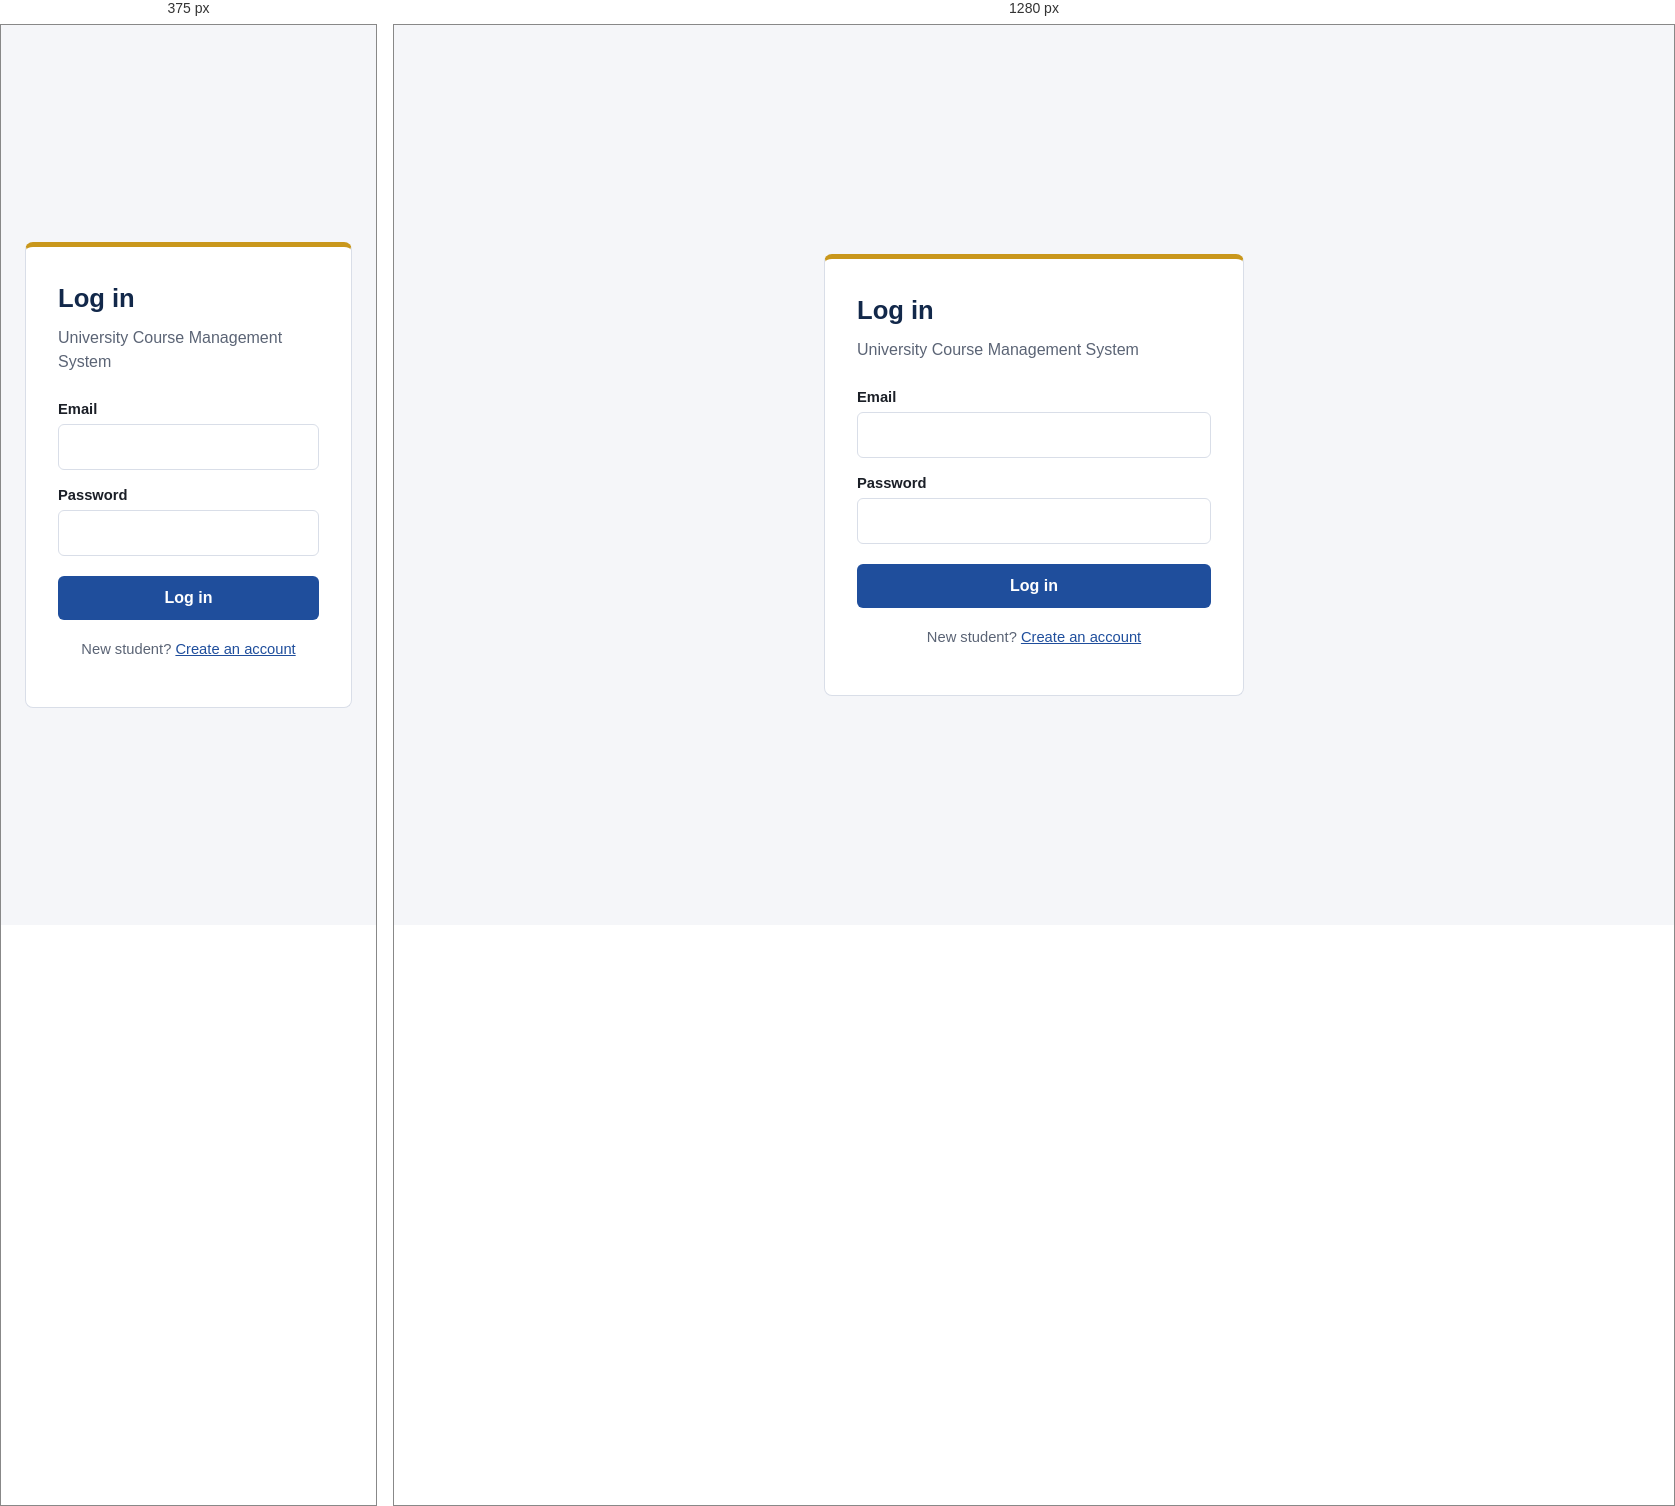
Rendered at 375 px and 1280 px, left to right.

<!-- file: login.html -->
<!DOCTYPE html>
<html lang="en">
<head>
  <meta charset="UTF-8">
  <meta name="viewport" content="width=device-width, initial-scale=1">
  <title>Log in | University Course Management System</title>
  <link rel="stylesheet" href="css/style.css">
</head>
<body>
  <div class="auth-wrap">
    <div class="auth-card">
      <h1>Log in</h1>
      <p class="subtitle">University Course Management System</p>
      <div id="alert" class="alert" role="alert"></div>
      <form id="loginForm" novalidate>
        <label for="email">Email</label>
        <input type="email" id="email" autocomplete="username" required>
        <label for="password">Password</label>
        <input type="password" id="password" autocomplete="current-password" required>
        <button type="submit" class="full">Log in</button>
      </form>
      <p class="switch">New student? <a href="register.html">Create an account</a></p>
    </div>
  </div>
  <script src="https://code.jquery.com/jquery-3.7.1.min.js"></script>
  <script src="js/common.js"></script>
  <script src="js/login.js"></script>
</body>
</html>


/* @media block from css/style.css */
@media (max-width: 640px) {
  .form-grid { grid-template-columns: 1fr; }
}